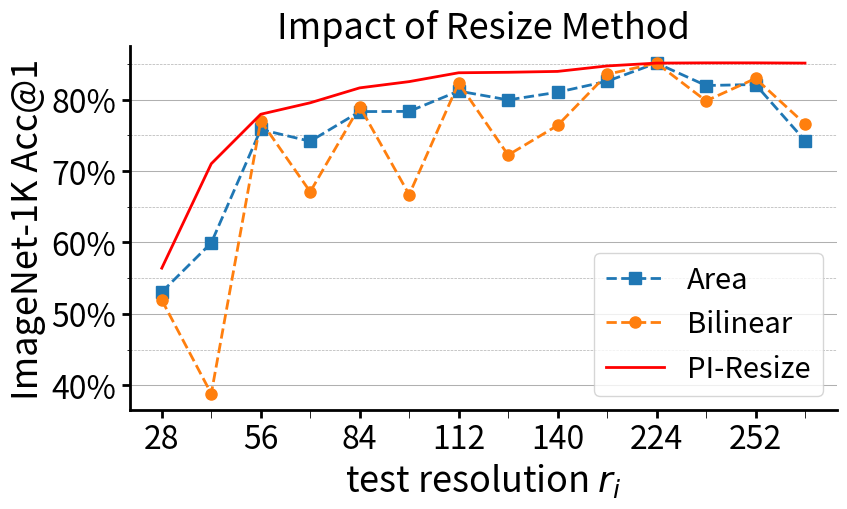

Write Python code to recreate this figure.
import matplotlib.pyplot as plt
from matplotlib.ticker import MultipleLocator, FuncFormatter


def custom_formatter(x, pos):
    return f'{int(x)}%'

#
# "MEMO": {"color": "#1f77b4", "linestyle": "-"},
# "FOSTER": {"color": "#ff7f0e", "linestyle": "-"},
# "DER": {"color": "#2ca02c", "linestyle": "-"},
# "PODNet": {"color": "#1f77b4", "linestyle": "-"},
# "UCIR": {"color": "#9467bd", "linestyle": "-"},
# "ICARL": {"color": "#8c564b", "linestyle": "-"},
# "LWF": {"color": "#e377c2", "linestyle": "--"},
# "PASS": {"color": "#7f7f7f", "linestyle": "--"},
# "SSRE": {"color": "#bcbd22", "linestyle": "--"},
# "FeTrIL": {"color": "#17becf", "linestyle": "--"},
# "Semi-IPC": {"color": "#d62728", "linestyle": "--"}
title_fontsize = 26
tick_label_fontsize = 23
legend_fontsize = 21
line_width = 2  # Adjust line width
minor_tick_length = 6
l1 = 2
marker_size = 8  # Adjust marker size

# 分辨率
resolutions = [28, 42, 56, 70, 84, 98, 112, 126, 140, 168, 224, 238, 252, 448]
resolution_labels = [str(res) for res in resolutions]

# 各种方法的准确率
area_accuracy = [53.068, 59.942, 75.808, 74.16, 78.312, 78.342, 81.188, 79.948, 81.02, 82.558, 85.1, 81.962, 82.104,
                 74.248]
bilinear_accuracy = [51.94, 38.838, 77.022, 67.09, 79.022, 66.692, 82.312, 72.232, 76.38, 83.522, 85.1, 79.81, 82.946,
                     76.584]
pi_resize_accuracy = [56.408, 71.016, 77.944, 79.544, 81.632, 82.508, 83.746, 83.814, 83.936, 84.7, 85.1, 85.13, 85.13,
                      85.1]

# 创建绘图
fig, ax = plt.subplots(figsize=(6 / 0.7, 5.2))

# 绘制不同方法的准确率曲线
ax.plot(resolution_labels, area_accuracy, marker='s', markersize=marker_size, label='Area', linestyle='--', linewidth=l1,
        color='#1f77b4')
ax.plot(resolution_labels, bilinear_accuracy, marker='o', markersize=marker_size, label='Bilinear', linestyle='--',
        linewidth=l1, color='#ff7f0e')
ax.plot(resolution_labels, pi_resize_accuracy, marker=None, markersize=marker_size, label='PI-Resize', linewidth=l1,
        color='r')
# ax.plot(resolution_labels, pi_resize_accuracy, marker=None, markersize=marker_size, label='PI-Resize', linewidth=l1,
#         color='#2ca02c')

# 设置图形标题和轴标签
ax.set_xlabel(f'test resolution $r_i$', fontsize=title_fontsize)
ax.set_ylabel('ImageNet-1K Acc@1', fontsize=title_fontsize)
ax.set_title(f'(b) $width=height$', fontsize=title_fontsize)
# ax.set_title(r'Impact of Resize Method $\mathrm{B_{r}^{r*}}$', fontsize=title_fontsize)
ax.set_title(r'Impact of Resize Method', fontsize=title_fontsize)

# 设置x轴标签每隔一个res显示一个
ax.set_xticks(resolution_labels[::2])
ax.set_xticklabels(resolution_labels[::2])

# 设置小刻度
ax.xaxis.set_minor_locator(MultipleLocator(1))

# 设置轴的可见性和线宽
ax.spines['top'].set_visible(False)
ax.spines['right'].set_visible(False)
ax.spines['bottom'].set_linewidth(line_width)
ax.spines['left'].set_linewidth(line_width)
ax.tick_params(axis='both', labelsize=tick_label_fontsize)
ax.tick_params(axis='x', which='minor', length=minor_tick_length)
ax.tick_params(axis='both', which='major', width=line_width, length=minor_tick_length)

# 添加图例
ax.legend(fontsize=legend_fontsize)

# 显示网格
ax.grid(True, which='major', axis='y', linestyle='-', linewidth=0.75)
ax.grid(True, which='minor', axis='y', linestyle='--', linewidth=0.5)

# 设置y轴的major和minor ticks
ax.yaxis.set_major_locator(MultipleLocator(10))
ax.yaxis.set_minor_locator(MultipleLocator(5))

ax.yaxis.set_major_formatter(FuncFormatter(custom_formatter))

plt.tight_layout()

# 显示图形
plt.show()

fig.savefig('ab-resize.pdf')
